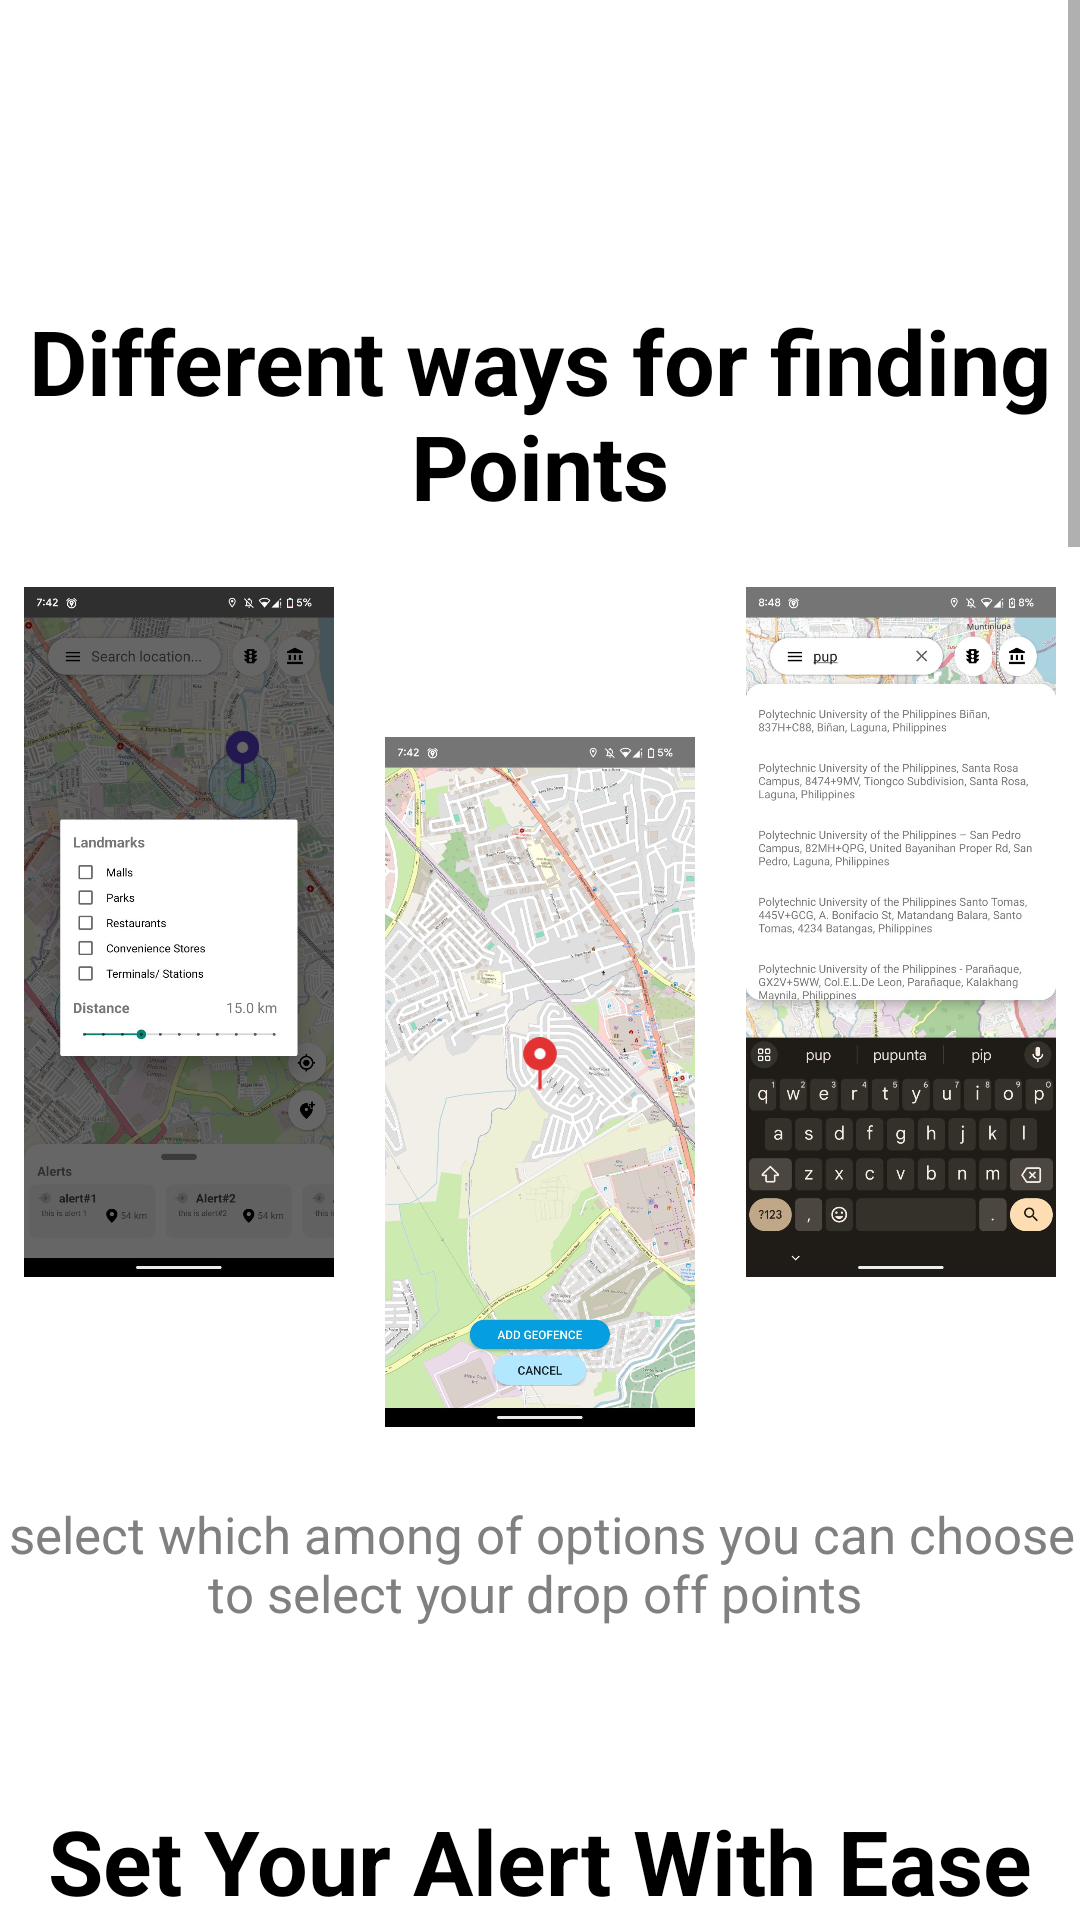

The Android layout XML behind this screen, and the referenced resources:
<!-- AndroidManifest.xml: application theme Theme.GeoDes_Mobile -->
<!-- res/layout/fragments_onboard.xml -->
<?xml version="1.0" encoding="utf-8"?>
<androidx.drawerlayout.widget.DrawerLayout xmlns:android="http://schemas.android.com/apk/res/android"
    xmlns:app="http://schemas.android.com/apk/res-auto"
    xmlns:tools="http://schemas.android.com/tools"
    android:layout_width="match_parent"
    android:layout_height="match_parent"
    android:id="@+id/fragment_onboardid"
    android:background="@color/white">


    <ScrollView
        android:layout_width="match_parent"
        android:layout_height="match_parent">

    <androidx.constraintlayout.widget.ConstraintLayout
        android:layout_width="match_parent"
        android:layout_height="match_parent"
        android:scrollbars="vertical">


        <TextView
            android:id="@+id/textView4"
            android:layout_width="wrap_content"
            android:layout_height="wrap_content"
            android:layout_marginTop="100dp"
            android:text="Different ways for finding Points"
            android:textAlignment="center"
            android:textColor="@color/black"
            android:textSize="30dp"
            android:textStyle="bold"
            app:layout_constraintStart_toStartOf="parent"
            app:layout_constraintTop_toTopOf="parent" />


        <LinearLayout
            android:id="@+id/linearLayout"
            android:layout_width="match_parent"
            android:layout_height="match_parent"
            android:layout_marginTop="-30dp"
            android:gravity="center_horizontal"
            app:layout_constraintTop_toBottomOf="@+id/textView4">

            <ImageView
                android:id="@+id/landmarks"
                android:layout_width="130dp"
                android:layout_height="230dp"
                android:layout_marginTop="50dp"
                app:layout_constraintStart_toStartOf="parent"
                app:layout_constraintTop_toTopOf="parent"
                app:srcCompat="@drawable/landmarks" />

            <ImageView
                android:id="@+id/crosshair"
                android:layout_width="130dp"
                android:layout_height="230dp"
                android:layout_marginLeft="-10dp"
                android:layout_marginTop="100dp"
                android:layout_marginRight="-10dp"
                app:layout_constraintStart_toEndOf="@+id/imageView13"
                app:layout_constraintTop_toTopOf="parent"
                app:srcCompat="@drawable/crosshair" />

            <ImageView
                android:id="@+id/search"
                android:layout_width="130dp"
                android:layout_height="230dp"
                android:layout_marginTop="50dp"
                app:layout_constraintStart_toEndOf="@+id/imageView13"
                app:layout_constraintTop_toTopOf="parent"
                app:srcCompat="@drawable/search_for" />


        </LinearLayout>

        <TextView
            android:id="@+id/textView5"
            android:layout_width="368dp"
            android:layout_height="46dp"
            android:layout_marginTop="500dp"
            android:text="select which among of options you can choose to select your drop off points "
            android:textAlignment="center"
            android:textColor="#808080"
            android:textSize="17dp"

            app:layout_constraintEnd_toEndOf="parent"
            app:layout_constraintStart_toStartOf="parent"
            app:layout_constraintTop_toTopOf="parent" />


        <TextView
            android:id="@+id/textView7"
            android:layout_width="wrap_content"
            android:layout_height="wrap_content"
            android:layout_marginTop="600dp"
            android:text="Set Your Alert With Ease"
            android:textAlignment="center"
            android:textColor="@color/black"
            android:textSize="30dp"
            android:textStyle="bold"
            app:layout_constraintEnd_toEndOf="parent"
            app:layout_constraintStart_toStartOf="parent"
            app:layout_constraintTop_toTopOf="parent" />

        <LinearLayout
            android:layout_width="match_parent"
            android:layout_height="match_parent"
            android:layout_marginTop="400dp"
            android:gravity="center_horizontal"
            app:layout_constraintTop_toTopOf="@+id/linearLayout">



            <ImageView
                android:id="@+id/imageView15"
                android:layout_width="160dp"
                android:layout_height="290dp"
                android:layout_marginTop="136dp"
                app:layout_constraintStart_toEndOf="@+id/imageView13"
                app:layout_constraintTop_toTopOf="parent"
                app:srcCompat="@drawable/drop_radius" />


        </LinearLayout>

        <TextView
            android:id="@+id/textView8"
            android:layout_width="366dp"
            android:layout_height="81dp"
            android:layout_marginTop="1000dp"
            android:text="Dropping a geofence on a selected schedule would generate a bottom sheet that will require necessary informations upon setup"
            android:textAlignment="center"
            android:textColor="#808080"
            android:textSize="17dp"

            app:layout_constraintEnd_toEndOf="parent"
            app:layout_constraintStart_toStartOf="parent"
            app:layout_constraintTop_toTopOf="parent" />

        <TextView
            android:id="@+id/textView10"
            android:layout_width="wrap_content"
            android:layout_height="wrap_content"
            android:layout_marginTop="1110dp"
            android:text="Check All Saved Alerts"
            android:textAlignment="center"
            android:textColor="@color/black"
            android:textSize="30dp"
            android:textStyle="bold"
            app:layout_constraintEnd_toEndOf="parent"
            app:layout_constraintStart_toStartOf="parent"
            app:layout_constraintTop_toTopOf="parent" />


        <LinearLayout
            android:id="@+id/linearLayout3"
            android:layout_width="match_parent"
            android:layout_height="match_parent"
            android:layout_marginTop="900dp"
            android:gravity="center_horizontal"
            app:layout_constraintTop_toTopOf="@+id/linearLayout">


            <ImageView
                android:id="@+id/imageView16"
                android:layout_width="160dp"
                android:layout_height="290dp"
                android:layout_marginTop="136dp"
                app:layout_constraintStart_toEndOf="@+id/imageView13"
                app:layout_constraintTop_toTopOf="parent"
                app:srcCompat="@drawable/added_alerts" />


        </LinearLayout>

        <TextView
            android:id="@+id/textView20"
            android:layout_width="364dp"
            android:layout_height="94dp"
            android:layout_marginTop="1500dp"
            android:text="All your saved alerts will be displayed on the alerts section giving you option to turn it on or off and enabling the possibilities for simultaneous geofence monitoring"
            android:textAlignment="center"
            android:textColor="#808080"
            android:textSize="17dp"

            app:layout_constraintEnd_toEndOf="parent"
            app:layout_constraintStart_toStartOf="parent"
            app:layout_constraintTop_toTopOf="parent" />




        <TextView
            android:id="@+id/textView23"
            android:layout_width="wrap_content"
            android:layout_height="wrap_content"
            android:layout_marginTop="1620dp"
            android:text="Schedule Your Alerts"
            android:textAlignment="center"
            android:textColor="@color/black"
            android:textSize="30dp"
            android:textStyle="bold"
            app:layout_constraintEnd_toEndOf="parent"
            app:layout_constraintStart_toStartOf="parent"
            app:layout_constraintTop_toTopOf="parent" />


        <LinearLayout
            android:id="@+id/linearLayout2"
            android:layout_width="match_parent"
            android:layout_height="match_parent"
            android:layout_marginTop="1520dp"
            android:gravity="center_horizontal"
            app:layout_constraintTop_toTopOf="@+id/linearLayout">


            <ImageView
                android:id="@+id/imageView140"
                android:layout_width="160dp"
                android:layout_height="290dp"
                android:layout_marginTop="50dp"
                app:layout_constraintStart_toEndOf="@+id/imageView13"
                app:layout_constraintTop_toTopOf="parent"
                app:srcCompat="@drawable/schedule_alert" />


            <ImageView
                android:id="@+id/imageView141"
                android:layout_width="160dp"
                android:layout_height="290dp"
                android:layout_marginTop="50dp"
                app:layout_constraintStart_toEndOf="@+id/imageView13"
                app:layout_constraintTop_toTopOf="parent"
                app:srcCompat="@drawable/dashboard" />


        </LinearLayout>

        <TextView
            android:id="@+id/textView21"
            android:layout_width="364dp"
            android:layout_height="94dp"
            android:layout_marginTop="2050dp"
            android:text="You can Schedule your added alerts and later view both all the enabled alerts and scheduled alerts on your map dashboard "
            android:textAlignment="center"
            android:textColor="#808080"
            android:textSize="17dp"
            app:layout_constraintEnd_toEndOf="parent"
            app:layout_constraintStart_toStartOf="parent"
            app:layout_constraintTop_toTopOf="parent" />

        <Button
            android:id="@+id/permissionButton"
            android:layout_width="wrap_content"
            android:layout_height="wrap_content"
            android:layout_marginTop="2150dp"
            android:background="@drawable/main_corner_btn"
            android:text="Grant Permissions"
            android:padding="15dp"
            android:textColor="@color/white"
            app:layout_constraintEnd_toEndOf="parent"
            app:layout_constraintStart_toStartOf="parent"
            app:layout_constraintTop_toTopOf="parent" />

        <TextView
            android:id="@+id/textSpace"
            android:layout_width="328dp"
            android:layout_height="47dp"
            android:layout_marginTop="2200dp"
            android:textAlignment="center"
            app:layout_constraintEnd_toEndOf="parent"
            app:layout_constraintStart_toStartOf="parent"
            app:layout_constraintTop_toTopOf="parent" />


    </androidx.constraintlayout.widget.ConstraintLayout>




    </ScrollView>





</androidx.drawerlayout.widget.DrawerLayout>
<!-- resources referenced by this layout -->
<resources>
  <color name="black">#FF000000</color>
  <color name="white">#FFFFFFFF</color>
  <!-- drawable added_alerts: jpg bitmap (drawable, 53285 bytes) -->
  <!-- drawable crosshair: jpg bitmap (drawable, 206751 bytes) -->
  <!-- drawable dashboard: jpg bitmap (drawable, 219384 bytes) -->
  <!-- drawable drop_radius: jpg bitmap (drawable, 129696 bytes) -->
  <!-- drawable landmarks: jpg bitmap (drawable, 127760 bytes) -->
  <!-- drawable main_corner_btn (drawable) -->
  <shape xmlns:android="http://schemas.android.com/apk/res/android">
      <solid android:color="@color/black" /> 
      <corners android:radius="100dp" /> 
  </shape>
  <!-- drawable schedule_alert: jpg bitmap (drawable, 33709 bytes) -->
  <!-- drawable search_for: jpg bitmap (drawable, 148611 bytes) -->
  <style name="Theme.GeoDes_Mobile" parent="Base.Theme.GeoDes_Mobile" />
  <style name="Base.Theme.GeoDes_Mobile" parent="Theme.AppCompat.Light.NoActionBar">
          
          
          <item name="android:textSize">18sp</item>
  
      </style>
</resources>
